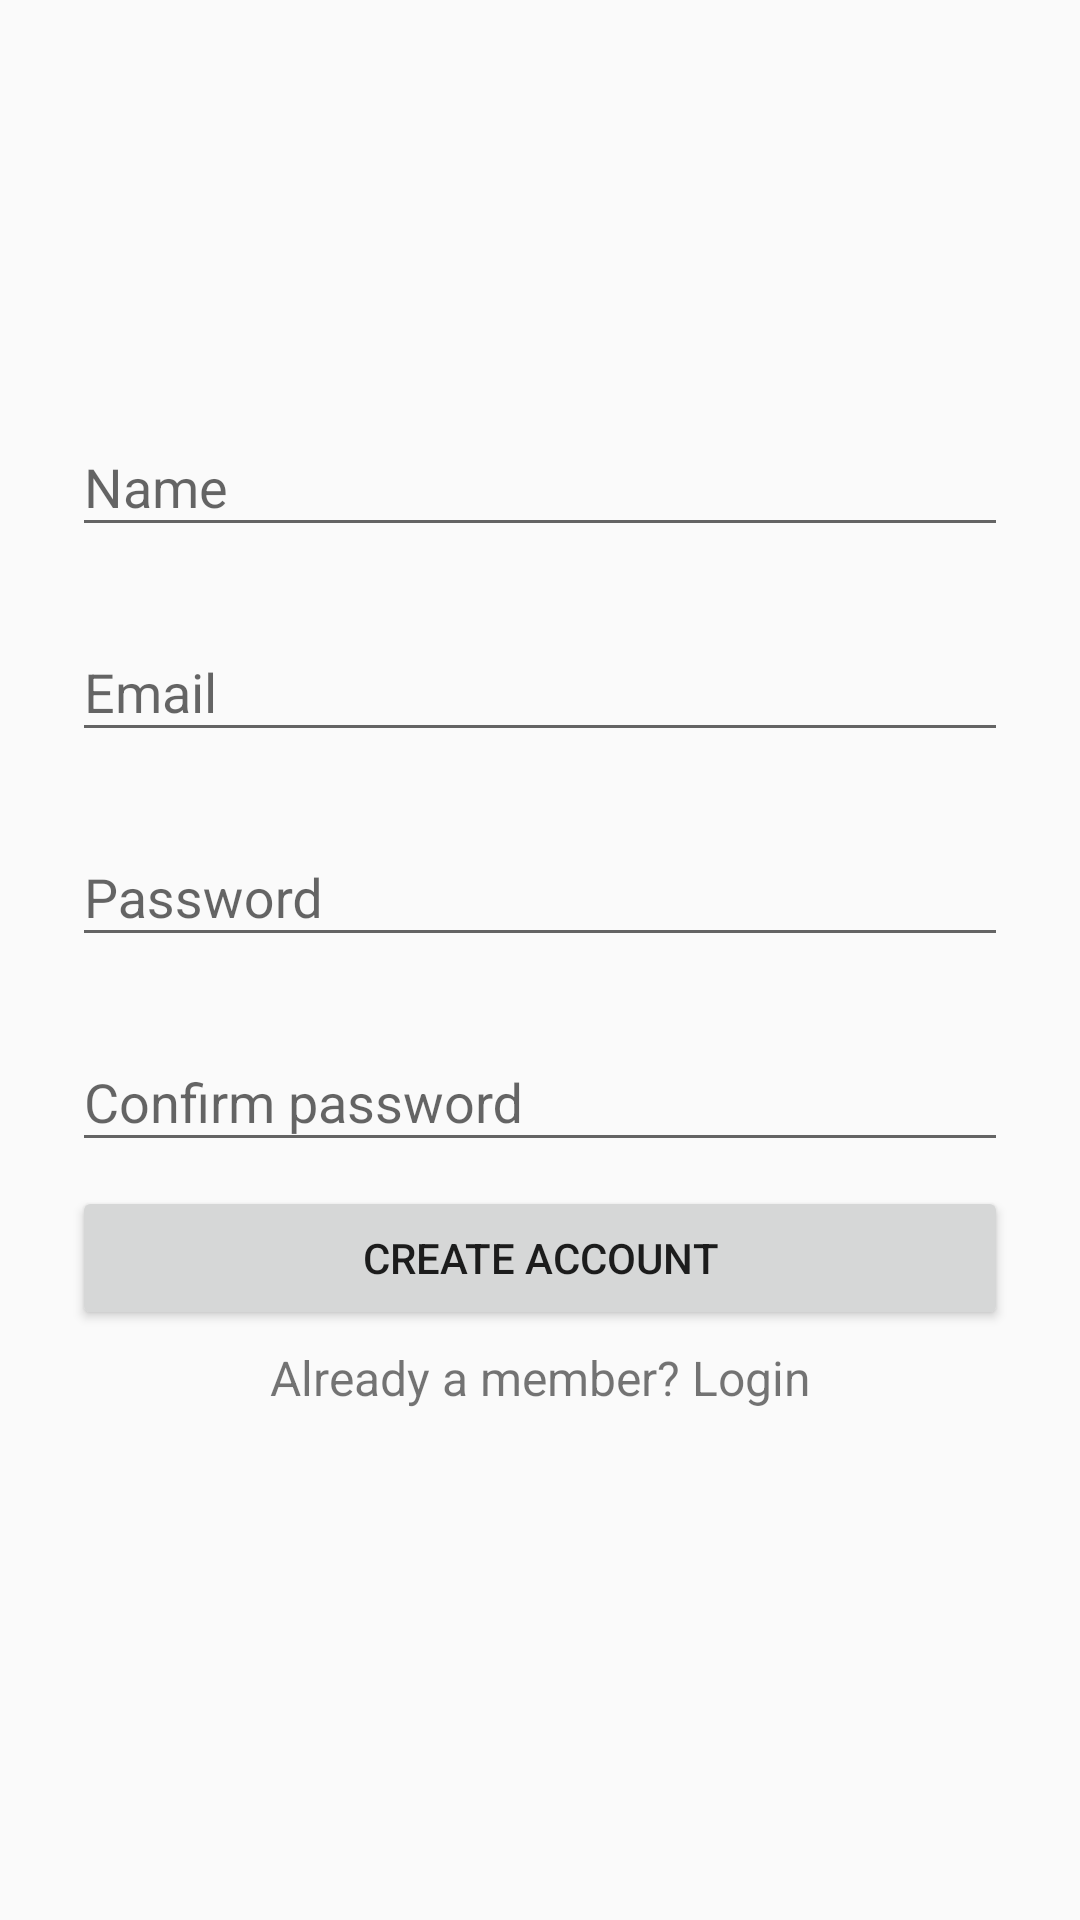

Layout XML and referenced resources for this Android screen:
<!-- AndroidManifest.xml: application theme AppTheme -->
<!-- res/layout/activity_register.xml -->
<?xml version="1.0" encoding="utf-8"?>
<ScrollView
    xmlns:android="http://schemas.android.com/apk/res/android"
    android:layout_width="fill_parent"
    android:layout_height="fill_parent"
    android:fitsSystemWindows="true">

  <LinearLayout
      android:layout_width="match_parent"
      android:layout_height="wrap_content"
      android:orientation="vertical"
      android:paddingTop="26dp"
      android:paddingLeft="24dp"
      android:paddingRight="24dp"
      >

      <ImageView
          android:layout_width="wrap_content"
          android:layout_height="72dp"
          android:layout_gravity="center_horizontal"
          android:layout_marginBottom="24dp"
          android:src="@drawable/icon_oder"
          />
      <android.support.design.widget.TextInputLayout
          android:layout_width="match_parent"
          android:layout_height="wrap_content"
          android:layout_marginTop="8dp"
          android:layout_marginBottom="8dp">
          <EditText
              android:id="@+id/text_register_name"
              android:layout_width="match_parent"
              android:layout_height="wrap_content"
              android:hint="Name"
              android:inputType="textCapWords"/>

      </android.support.design.widget.TextInputLayout>

      <android.support.design.widget.TextInputLayout
          android:layout_width="match_parent"
          android:layout_height="wrap_content"
          android:layout_marginTop="8dp"
          android:layout_marginBottom="8dp">
          <EditText
              android:id="@+id/text_register_email"
              android:layout_width="match_parent"
              android:layout_height="wrap_content"
              android:hint="Email"
              android:inputType="textCapWords"/>

      </android.support.design.widget.TextInputLayout>

      <android.support.design.widget.TextInputLayout
          android:layout_width="match_parent"
          android:layout_height="wrap_content"
          android:layout_marginTop="8dp"
          android:layout_marginBottom="8dp">
          <EditText
              android:id="@+id/text_register_password"
              android:layout_width="match_parent"
              android:layout_height="wrap_content"
              android:hint="@string/password"
              android:inputType="textCapWords"/>

      </android.support.design.widget.TextInputLayout>

      <android.support.design.widget.TextInputLayout
          android:layout_width="match_parent"
          android:layout_height="wrap_content"
          android:layout_marginTop="8dp"
          android:layout_marginBottom="8dp">
          <EditText
              android:id="@+id/text_register_confirm_password"
              android:layout_width="match_parent"
              android:layout_height="wrap_content"
              android:hint="Confirm password"
              android:inputType="textCapWords"/>

      </android.support.design.widget.TextInputLayout>

      <android.support.v7.widget.AppCompatButton
          android:id="@+id/btn_create"
          android:layout_width="fill_parent"
          android:layout_height="wrap_content"
          android:text="Create account"/>
      <TextView
          android:id="@+id/tv_login"
          android:layout_width="match_parent"
          android:layout_height="wrap_content"
          android:layout_marginTop="@dimen/dp_5"
          android:text="Already a member? Login"
          android:gravity="center"
          android:textSize="@dimen/sp_16"/>

  </LinearLayout>
</ScrollView>
<!-- resources referenced by this layout -->
<resources>
  <dimen name="dp_5">5dp</dimen>
  <dimen name="sp_16">16dp</dimen>
  <string name="password">Password</string>
  <style name="AppTheme" parent="Theme.AppCompat.Light.NoActionBar">
          
          <item name="colorPrimary">@color/colorPrimary</item>
          <item name="colorPrimaryDark">@color/colorPrimaryDark</item>
          <item name="colorAccent">@color/colorAccent</item>
      </style>
  <color name="colorPrimary">#3F51B5</color>
  <color name="colorPrimaryDark">#303F9F</color>
  <color name="colorAccent">#FF4081</color>
</resources>
